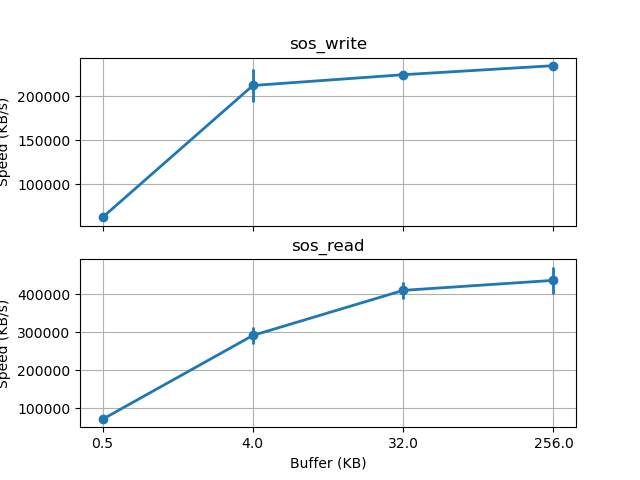

Values plotted in this chart, from the file beside it:
[{"name": "sos_write", buf_size: 512, file_size: 8192, samples: [1601, 1599, 1613, 1616, 1575, 1587, 1604, 1559, 1585, 1575], check_sum:15914}
, {"name": "sos_write", buf_size: 4096, file_size: 65536, samples: [3777, 3597, 3548, 3520, 3651, 3537, 4954, 3943, 3569, 3552], check_sum:37648}
, {"name": "sos_write", buf_size: 32768, file_size: 524288, samples: [28512, 27906, 28078, 28144, 28337, 28069, 28236, 28128, 28387, 28132], check_sum:281929}
, {"name": "sos_write", buf_size: 262144, file_size: 4194304, samples: [214983, 215799, 216566, 215741, 216043, 215625, 215122, 215210, 215939, 215499], check_sum:2156527}
, {"name": "sos_read", buf_size: 512, file_size: 8192, samples: [1398, 1371, 1405, 1420, 1366, 1391, 1371, 1386, 1396, 1396], check_sum:13900}
, {"name": "sos_read", buf_size: 4096, file_size: 65536, samples: [2667, 3539, 2637, 2667, 2648, 2641, 2605, 2683, 2631, 2614], check_sum:27332}
, {"name": "sos_read", buf_size: 32768, file_size: 524288, samples: [16473, 14246, 16128, 14530, 16111, 15808, 14652, 16498, 14421, 15873], check_sum:154740}
, {"name": "sos_read", buf_size: 262144, file_size: 4194304, samples: [112625, 113044, 112498, 112641, 112639, 113032, 153480, 113037, 113332, 113228], check_sum:1169556}
]
